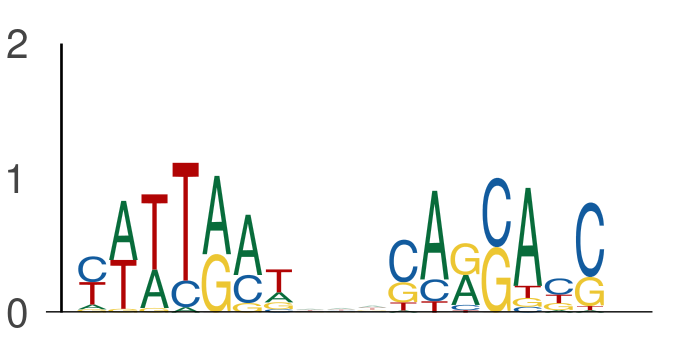

The file beside this chart, header and first rows:
seq_index, start_position, end_position, is_reversed_complement
9328, 15, 22, 0
9328, 25, 32, 0
6575, 2, 9, 0
6575, 12, 19, 0
13050, 140, 147, 0
13050, 150, 157, 0
12840, 30, 37, 0
12840, 40, 47, 0
13510, 34, 41, 0
13510, 44, 51, 0
3648, 9, 16, 0
3648, 19, 26, 0
11655, 21, 28, 0
11655, 31, 38, 0
4525, 97, 104, 0
4525, 107, 114, 0
2344, 148, 155, 0
2344, 158, 165, 0
10222, 81, 88, 0
10222, 91, 98, 0
5237, 137, 144, 0
5237, 147, 154, 0
3853, 14, 21, 0
3853, 24, 31, 0
6230, 58, 65, 0
6230, 68, 75, 0
1714, 105, 112, 0
1714, 115, 122, 0
12917, 28, 35, 0
12917, 38, 45, 0
7924, 95, 102, 0
7924, 105, 112, 0
8673, 25, 32, 0
8673, 35, 42, 0
2925, 31, 38, 0
2925, 41, 48, 0
12210, 42, 49, 0
12210, 52, 59, 0
5806, 41, 48, 0
5806, 51, 58, 0
527, 50, 57, 0
527, 60, 67, 0
12274, 58, 65, 0
12274, 68, 75, 0
3258, 113, 120, 0
3258, 123, 130, 0
4094, 86, 93, 0
4094, 96, 103, 0
3082, 75, 82, 0
3082, 85, 92, 0
12295, 9, 16, 0
12295, 19, 26, 0
7408, 41, 48, 0
7408, 51, 58, 0
13876, 127, 134, 0
13876, 137, 144, 0
7279, 118, 125, 0
7279, 128, 135, 0
7874, 59, 66, 0
7874, 69, 76, 0
... 726 more rows
